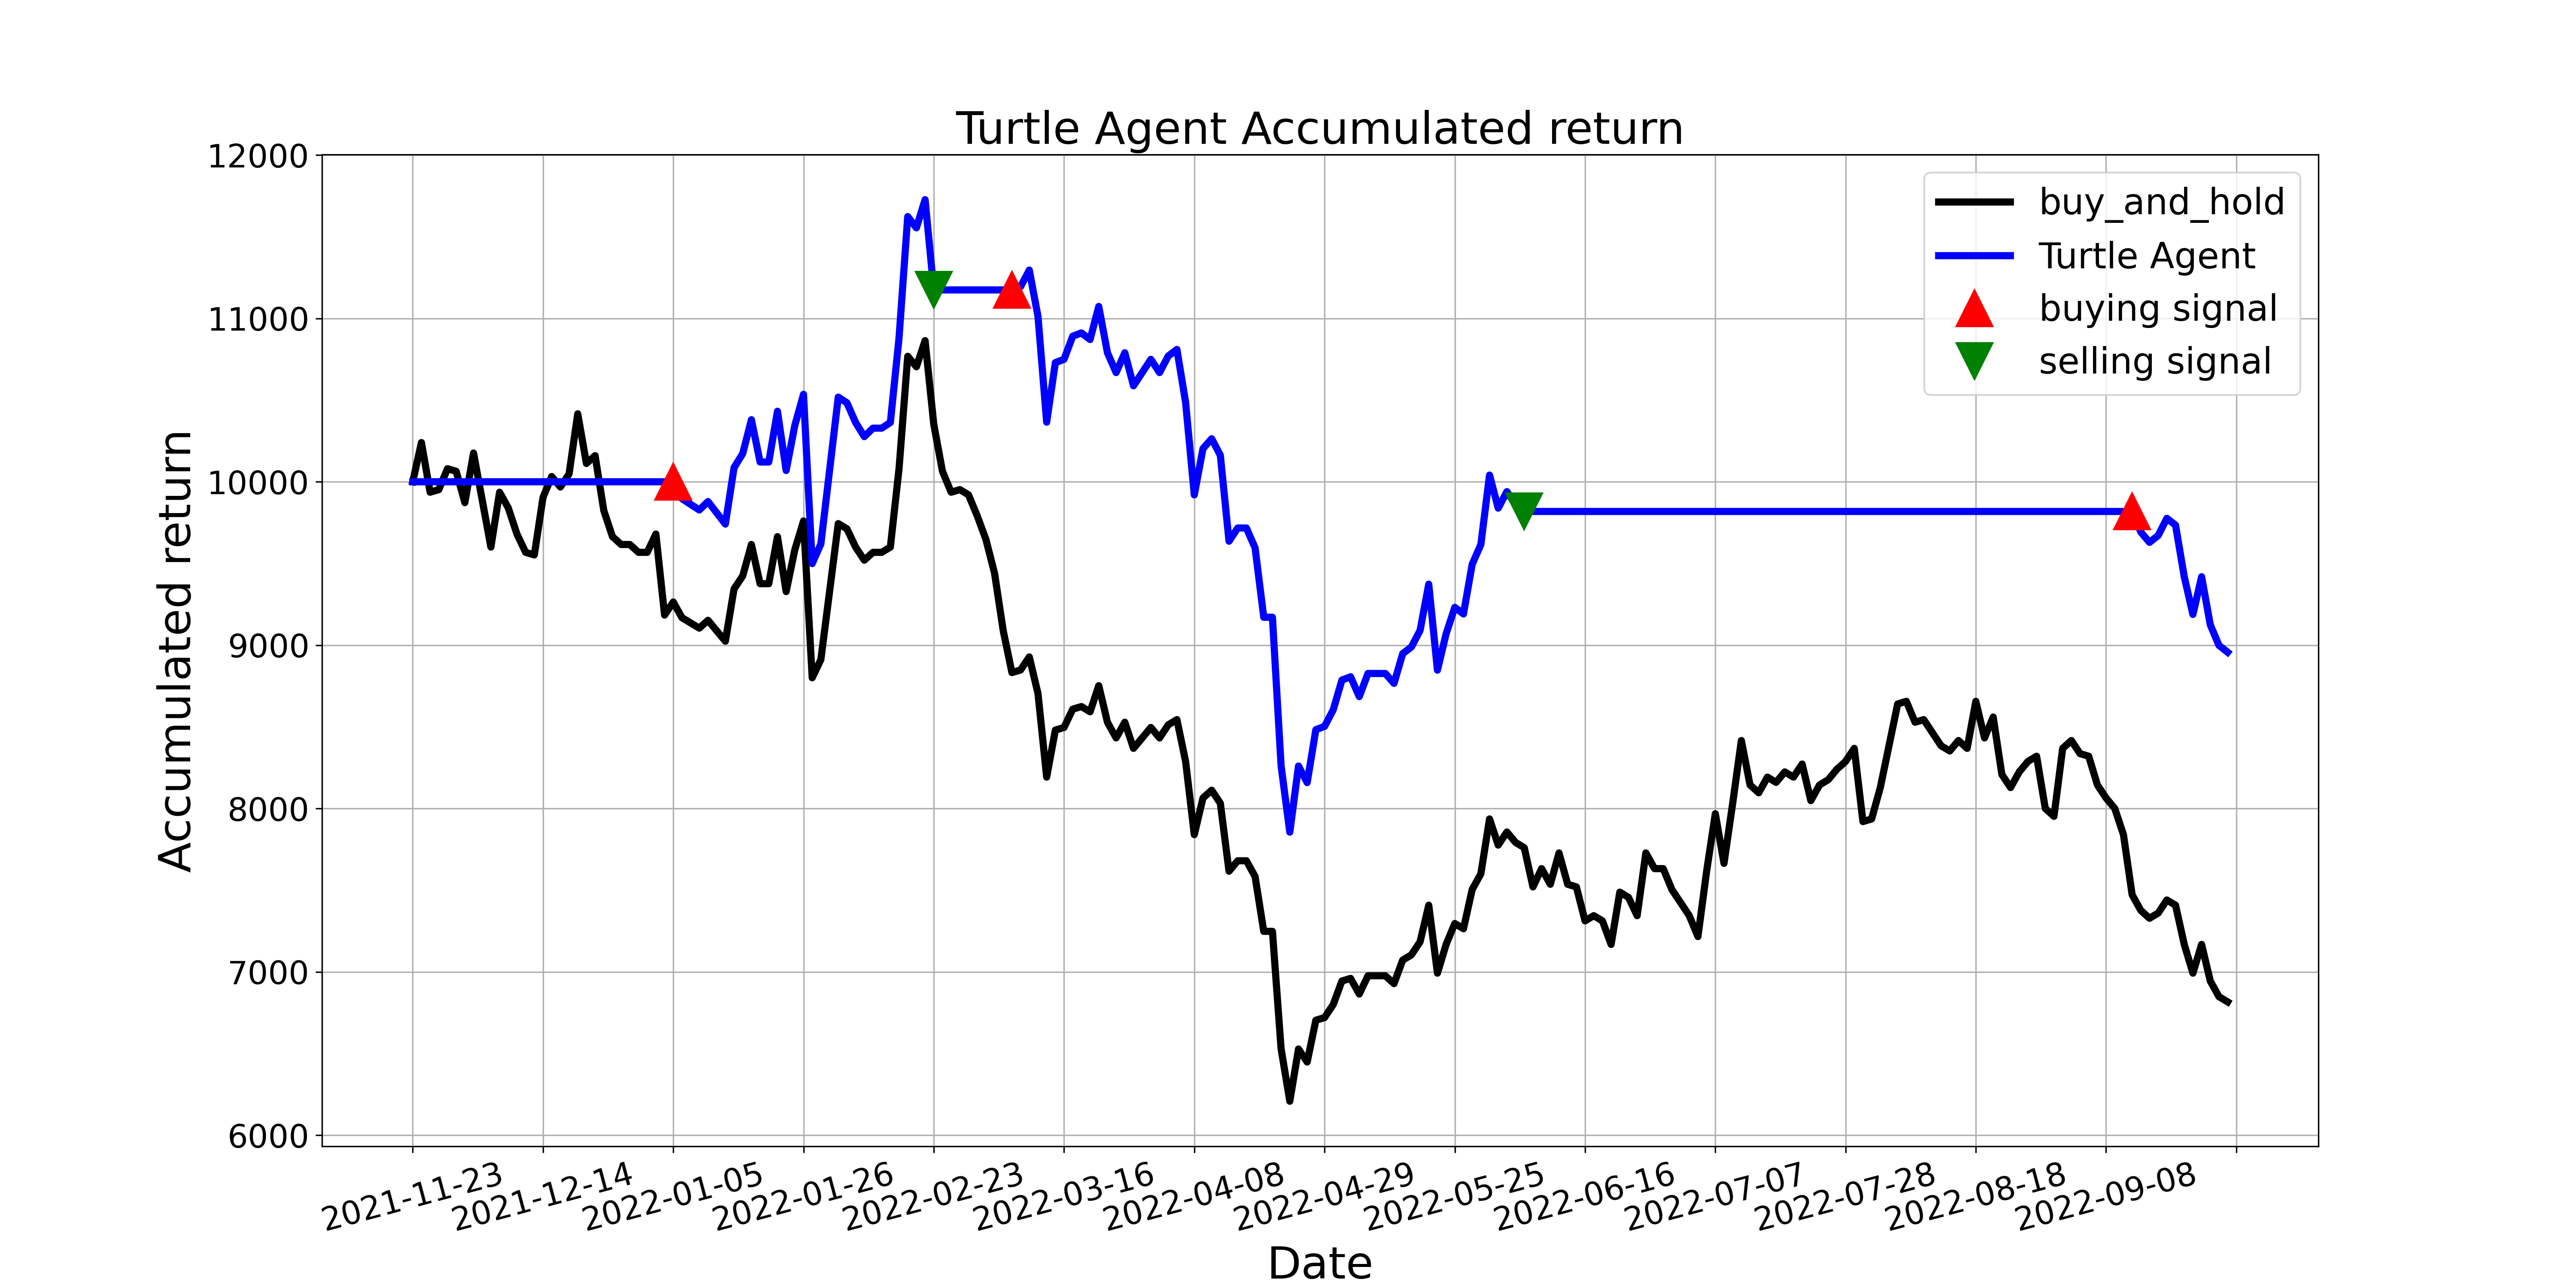

The file beside this chart, header and first rows:
, tradeDate, B&H, action, operation, return
0, 2021-11-23, 10000, 0.0, 0, 10000
1, 2021-11-24, 10240, 0.0, 0, 10000
2, 2021-11-25, 9936, 0.0, 0, 10000
3, 2021-11-26, 9952, 0.0, 0, 10000
4, 2021-11-29, 10080, 0.0, 0, 10000
5, 2021-11-30, 10064, 0.0, 0, 10000
6, 2021-12-01, 9872, 0.0, 0, 10000
7, 2021-12-02, 10176, 0.0, 0, 10000
8, 2021-12-03, 9888, 0.0, 0, 10000
9, 2021-12-06, 9600, 0.0, 0, 10000
10, 2021-12-07, 9936, 0.0, 0, 10000
11, 2021-12-08, 9840, 0.0, 0, 10000
12, 2021-12-09, 9680, 0.0, 0, 10000
13, 2021-12-10, 9568, 0.0, 0, 10000
14, 2021-12-13, 9552, 0.0, 0, 10000
15, 2021-12-14, 9904, 0.0, 0, 10000
16, 2021-12-15, 10032, 0.0, 0, 10000
17, 2021-12-16, 9968, 0.0, 0, 10000
18, 2021-12-17, 10048, 0.0, 0, 10000
19, 2021-12-20, 10416, 0.0, 0, 10000
20, 2021-12-21, 10112, 0.0, 0, 10000
21, 2021-12-22, 10160, 0.0, 0, 10000
22, 2021-12-23, 9824, 0.0, 0, 10000
23, 2021-12-24, 9664, 0.0, 0, 10000
24, 2021-12-27, 9616, 0.0, 0, 10000
25, 2021-12-28, 9616, 0.0, 0, 10000
26, 2021-12-29, 9568, 0.0, 0, 10000
27, 2021-12-30, 9568, 0.0, 0, 10000
28, 2021-12-31, 9680, 0.0, 0, 10000
29, 2022-01-04, 9184, 0.0, 0, 10000
30, 2022-01-05, 9264, 1.0, 1, 10000
31, 2022-01-06, 9168, 0.0, 0, 9896
32, 2022-01-07, 9136, 1.0, 0, 9862
33, 2022-01-10, 9104, 0.0, 0, 9827
34, 2022-01-11, 9152, 0.0, 0, 9879
35, 2022-01-12, 9088, 0.0, 0, 9810
36, 2022-01-13, 9024, 0.0, 0, 9741
37, 2022-01-14, 9344, 1.0, 0, 10086
38, 2022-01-17, 9424, 0.0, 0, 10173
39, 2022-01-18, 9616, 0.0, 0, 10380
40, 2022-01-19, 9376, 0.0, 0, 10121
41, 2022-01-20, 9376, 0.0, 0, 10121
42, 2022-01-21, 9664, 0.0, 0, 10432
43, 2022-01-24, 9328, 0.0, 0, 10069
44, 2022-01-25, 9584, 0.0, 0, 10345
45, 2022-01-26, 9760, 0.0, 0, 10535
46, 2022-01-27, 8800, 0.0, 0, 9499
47, 2022-01-28, 8912, 0.0, 0, 9620
48, 2022-02-07, 9328, 0.0, 0, 10069
49, 2022-02-08, 9744, 0.0, 0, 10518
50, 2022-02-09, 9712, 0.0, 0, 10484
51, 2022-02-10, 9600, 0.0, 0, 10363
52, 2022-02-11, 9520, 0.0, 0, 10276
53, 2022-02-14, 9568, 0.0, 0, 10328
54, 2022-02-15, 9568, 0.0, 0, 10328
55, 2022-02-16, 9600, 0.0, 0, 10363
56, 2022-02-17, 10080, 0.0, 0, 10881
57, 2022-02-18, 10768, 0.0, 0, 11623
58, 2022-02-21, 10704, 0.0, 0, 11554
59, 2022-02-22, 10864, 0.0, 0, 11727
... 150 more rows
